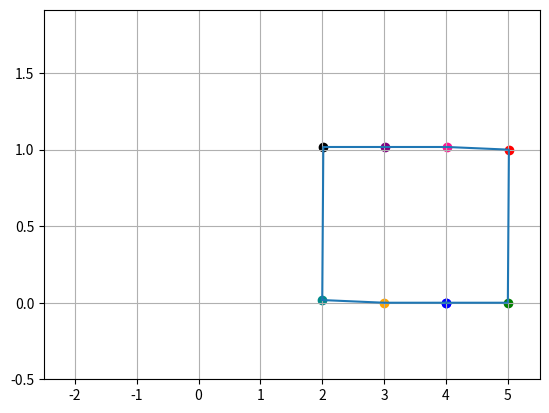

Generate this figure with matplotlib:
import numpy as np
import math
from collections import deque


def shift(seq, n=0):
    a = n % len(seq)
    return seq[-a:] + seq[:-a]


def translate(value, leftMin, leftMax, rightMin, rightMax):
    return rightMin + (
        (float(value - leftMin) / float(leftMax - leftMin)) * (rightMax - rightMin)
    )


TRANSLATION = shift([-1, 1, 0, 1, -1, 0, 0, 0], 1)
TURN_ANGLE = 0
colors = ["red", "green", "blue", "orange", "darkcyan", "black", "purple", "deeppink"]

MOVERS = shift([0, -1, 0, 1, 0, -1, 0, 1], 1)


def makeWireframe(points, offset=0):
    # x, y, z, theta1, theta2
    nodes = np.zeros((len(points) + 1, 5))
    nodes[0] = [offset, 0, offset / 2, points[0].theta1, points[0].theta2]
    for i in range(1, len(points)):
        prev = nodes[i - 1]
        prevTheta1 = math.radians(prev[3])
        prevTheta2 = math.radians(prev[4])
        nodes[i] = [
            prev[0] + math.cos(prevTheta1),
            prev[1] + math.sin(prevTheta1),
            prev[2] + math.sin(prevTheta2),
            prev[3] + points[i].theta1,
            points[i].theta2,
        ]
    nodes[-1] = nodes[0]
    return nodes


class Point:
    def __init__(self, theta1=0, theta2=0):
        self.theta1 = theta1
        self.theta2 = theta2
        self.setXDirection()
        self.color = colors.pop()
        self.translation = 0
        self.mover = 0

    def setXDirection(self):
        if self.theta1 == 0:
            self.positive = True
        elif self.theta1 == 90:
            self.positive = False

    def assignTranslation(self, translation):
        self.translation = translation

    def assignMover(self, mover):
        self.mover = mover

    def updateX(self, tick):
        self.setXDirection()
        self.theta1 += self.mover
        # self.theta1 += 1 if self.positive else -1

    def updateY(self, tick):
        self.theta2 += self.translation * (TURN_ANGLE / 90)


class xSolver:
    def __init__(self, points):
        self.points = points
        self.offset = 0

    def update(self, tick):
        if tick % 90 == 0:
            self.points = shift(self.points, -1)
            self.offset -= 1
            if tick != 0:
                global MOVERS
                MOVERS = shift(MOVERS, -1)
                for i, point in enumerate(self.points):
                    point.assignMover(MOVERS[i])
                if tick % 180 == 0:
                    MOVERS = shift(MOVERS, 1)
                    for i, point in enumerate(self.points):
                        point.assignMover(MOVERS[i])
                if tick % 270 == 0:
                    MOVERS = shift(MOVERS, 1)
                    for i, point in enumerate(self.points):
                        point.assignMover(MOVERS[i])
        for point in self.points:
            point.updateX(tick)

    def getPoints(self):
        return shift(self.points, -self.offset)

    def plot(self):
        plt.figure()
        minX, maxX = 100, 0
        minY, maxY = 100, 0

        def plotState(i):
            nonlocal minX, maxX, minY, maxY
            plt.cla()
            nodes = makeWireframe(self.points, i // 90)
            xs = nodes[:, 0]
            ys = nodes[:, 1]

            minX, maxX = min(min(xs), minX), max(max(xs), maxX)
            minY, maxY = min(min(ys), minY), max(max(ys), maxY)

            plt.xlim(minX - 0.5, maxX + 0.5)
            plt.ylim(minY - 0.5, maxY + 0.5)

            for i, point in enumerate(zip(xs, ys)):
                x, y = point
                plt.scatter(
                    x,
                    y,
                    label="{}".format(i),
                    color=self.points[i % len(self.points)].color,
                )
            plt.plot(xs, ys)
            plt.grid()
            plt.pause(0.05)

        plotState(0)

        for i in range(361):
            self.update(i)
            if i % 4 == 0:
                plotState(i)

        plt.show()


# class ySolver:
#     def __init__(self, points):
#         self.points = points
#         self.assignTranslations()

#     def assignTranslations(self):
#         for i, point in enumerate(self.points):
#             point.assignTranslation(TRANSLATION[i])

#     def update(self, tick):
#         if tick % 90 == 0:
#             self.points = shift(self.points, 1)
#             self.assignTranslations()
#         for point in self.points:
#             point.updateY(tick)


class Solver:
    def __init__(self):
        self.points = [
            Point(),
            Point(),
            Point(theta1=90),
            Point(theta1=90),
            Point(),
            Point(),
            Point(theta1=90),
            Point(theta1=90),
        ]
        self.xSolver = xSolver(self.points)
        self.assignMovers()
        self.offset = 0
        # self.ySolver = ySolver(self.points)

    def assignMovers(self):
        for i, point in enumerate(self.points):
            point.assignMover(MOVERS[i])

    def getPoints(self):
        return self.xSolver.getPoints()

    def update(self, tick):
        if tick % 90 == 0:
            self.points = shift(self.points, -1)
            self.offset -= 1
            if tick != 0:
                global TRANSLATION, MOVERS
                TRANSLATION = shift(TRANSLATION, 2)
                MOVERS = shift(MOVERS, 1)
                self.offset += 1
                self.assignMovers()
        self.xSolver.update(tick)
        # self.ySolver.update(tick)

    def showX(self):
        self.xSolver.plot()

    # def showY(self):
    #     ax = plt.figure().gca(projection="3d")

    #     minX, maxX = 100, 0
    #     minY, maxY = 100, 0
    #     minZ, maxZ = -1, 1

    #     def plotState(i):
    #         nonlocal minX, maxX, minY, maxY, minZ, maxZ
    #         plt.cla()
    #         nodes = makeWireframe(self.points, i // 90)
    #         xs = nodes[:, 0]
    #         ys = nodes[:, 1]
    #         zs = nodes[:, 2]

    #         minX, maxX = min(min(xs), minX), max(max(xs), maxX)
    #         minY, maxY = min(min(ys), minY), max(max(ys), maxY)
    #         minZ, maxZ = min(min(zs), minZ), max(max(zs), maxZ)

    #         plt.xlim(minX, maxX)
    #         plt.ylim(minZ, maxZ)
    #         ax.set_zlim(minY, maxY)

    #         for i, point in enumerate(zip(xs, ys, zs)):
    #             x, y, z = point
    #             ax.scatter(
    #                 x,
    #                 z,
    #                 y,
    #                 label="{}".format(i),
    #                 color=self.points[i % len(self.points)].color,
    #             )
    #         ax.plot(xs, zs, ys)
    #         plt.pause(0.01)

    #     print(makeWireframe(self.points))
    #     # plotState(0)

    #     for i in range(270):
    #         self.update(i)
    #         if i % 3 == 0:
    #             plotState(i)
    #     print(makeWireframe(self.points))

    #     plt.show()


if __name__ == "__main__":
    import matplotlib.pyplot as plt
    from mpl_toolkits.mplot3d import Axes3D

    solver = Solver()
    solver.showX()
    # solver.showY()
